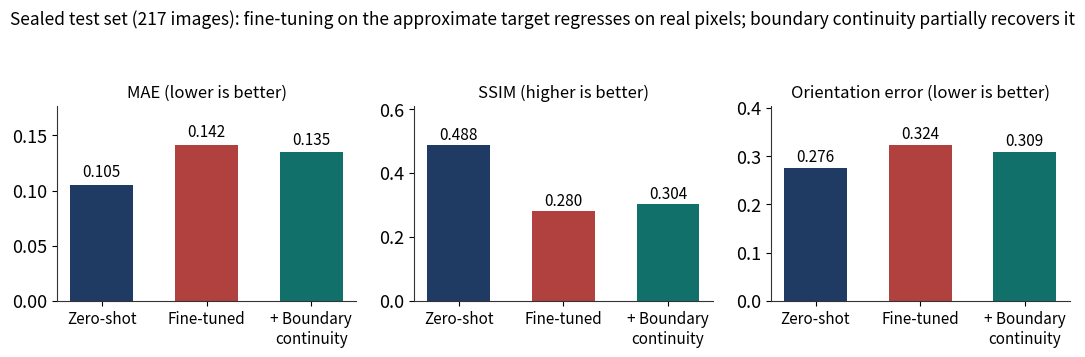

Generate this figure with matplotlib: (Note: this script raises an exception after producing the figure.)
#!/usr/bin/env python3
"""Generate the two real data charts used in docs/poster.tex.

Numbers are copied verbatim from docs/nist302_ablation_master_table.md
(sections 1, 19, "Full probabilistic model comparison") and from the
sealed-test outputs/nist302_TEST_FINAL_* metrics.json files -- nothing
here is invented for the poster.
"""

import matplotlib
matplotlib.use("Agg")
import matplotlib.pyplot as plt
import numpy as np

POSTER_BLUE = "#1F3A63"
POSTER_CYAN = "#12706B"
POSTER_RED = "#B0413E"

plt.rcParams.update({
    "font.size": 13,
    "axes.edgecolor": "#333333",
    "axes.linewidth": 0.8,
})

# ---------------------------------------------------------------------------
# Chart A: critical finding -- zero-shot vs fine-tuned vs +boundary continuity,
# all on the sealed test split (217 images), same evaluation script.
# ---------------------------------------------------------------------------
conditions = ["Zero-shot", "Fine-tuned", "+ Boundary\ncontinuity"]
colors = [POSTER_BLUE, POSTER_RED, POSTER_CYAN]

mae = [0.1054, 0.1416, 0.1346]
ssim = [0.4884, 0.2802, 0.3036]
orientation = [0.2764, 0.3237, 0.3090]

fig, axes = plt.subplots(1, 3, figsize=(11, 3.4))
specs = [
    ("MAE (lower is better)", mae, axes[0]),
    ("SSIM (higher is better)", ssim, axes[1]),
    ("Orientation error (lower is better)", orientation, axes[2]),
]
for title, values, ax in specs:
    bars = ax.bar(conditions, values, color=colors, width=0.6)
    for bar, value in zip(bars, values):
        ax.text(bar.get_x() + bar.get_width() / 2, bar.get_height() + 0.004,
                 f"{value:.3f}", ha="center", va="bottom", fontsize=11)
    ax.set_title(title, fontsize=12)
    ax.set_ylim(0, max(values) * 1.25)
    ax.spines[["top", "right"]].set_visible(False)
    ax.tick_params(axis="x", labelsize=11)

fig.suptitle("Sealed test set (217 images): fine-tuning on the approximate target regresses on real pixels; boundary continuity partially recovers it",
             fontsize=12.5, y=1.05)
fig.tight_layout()
fig.savefig("docs/poster_assets/chart_critical_finding.png", dpi=200, bbox_inches="tight")
plt.close(fig)

# ---------------------------------------------------------------------------
# Chart B: complete sealed-test ranking (217 images, evaluated once).
# Every row is outputs/nist302_TEST_FINAL_*/metrics.json, predictive-mean
# MAE on real held-out quality==1 pixels.
# ---------------------------------------------------------------------------
models = [
    ("RePaint (K=5)", 0.1008, "prob"),
    ("Zero-shot transfer", 0.1054, "det"),
    ("Residual DDPM (K=10)", 0.1126, "prob"),
    ("Learned ensemble", 0.1151, "prob"),
    ("+ Boundary continuity", 0.1346, "det"),
    ("CVAE, spatial (K=50)", 0.1378, "prob"),
    ("Fine-tuned (supp.+spec.)", 0.1416, "det"),
    ("DDIM-20 (K=10)", 0.1453, "prob"),
    ("Flow matching, 8 steps", 0.1545, "prob"),
    ("Latent DDPM (K=10)", 0.2111, "prob"),
    ("Latent DDPM, guided (K=10)", 0.2143, "prob"),
]
models.sort(key=lambda row: row[1])
labels = [m[0] for m in models]
values = [m[1] for m in models]
kinds = [m[2] for m in models]
bar_colors = [POSTER_BLUE if k == "det" else POSTER_CYAN for k in kinds]

fig, ax = plt.subplots(figsize=(8.6, 6.0))
y_pos = np.arange(len(labels))
bars = ax.barh(y_pos, values, color=bar_colors, height=0.66)
for bar, value in zip(bars, values):
    ax.text(bar.get_width() + 0.004, bar.get_y() + bar.get_height() / 2,
            f"{value:.4f}", va="center", fontsize=11)
ax.set_yticks(y_pos)
ax.set_yticklabels(labels, fontsize=11.5)
ax.invert_yaxis()
ax.set_xlabel("MAE on real held-out pixels, sealed test split (lower is better)")
ax.set_title("Every model, one sealed test set, evaluated once", fontsize=13.5)
ax.spines[["top", "right"]].set_visible(False)
ax.set_xlim(0, max(values) * 1.22)

legend_handles = [
    plt.Rectangle((0, 0), 1, 1, color=POSTER_BLUE, label="deterministic"),
    plt.Rectangle((0, 0), 1, 1, color=POSTER_CYAN, label="probabilistic (predictive mean)"),
]
ax.legend(handles=legend_handles, loc="upper right", fontsize=10.5, frameon=False)
fig.tight_layout()
fig.savefig("docs/poster_assets/chart_model_comparison.png", dpi=200, bbox_inches="tight")
plt.close(fig)

# ---------------------------------------------------------------------------
# Chart C: uncertainty quality vs. distance from verified correspondences.
# Source: docs/FINAL_REPORT.md section 6 / reconstruction_vs_hallucination.md.
# The CVAE's correlation sign-flips -- it becomes confident where it is most
# wrong -- while DDIM and RePaint degrade gracefully.
# ---------------------------------------------------------------------------
bands = ["0–2 mm", "2–5 mm", "> 5 mm"]
x = np.arange(len(bands))
series = [
    ("DDIM-20 (pixel DDPM)", [0.527, 0.262, 0.167], POSTER_BLUE, "o"),
    ("RePaint", [0.389, 0.105, 0.017], POSTER_CYAN, "s"),
    ("CVAE, spatial", [0.011, -0.149, -0.297], POSTER_RED, "^"),
]

fig, ax = plt.subplots(figsize=(7.4, 4.6))
ax.axhline(0.0, color="#888888", linestyle="--", linewidth=1.2, zorder=1)
for label, values, color, marker in series:
    ax.plot(x, values, marker=marker, markersize=9, linewidth=2.6, color=color, label=label, zorder=3)
    for xi, value in zip(x, values):
        ax.annotate(f"{value:+.3f}", (xi, value), textcoords="offset points",
                    xytext=(0, 11 if value >= 0 else -20), ha="center", fontsize=10.5, color=color)

ax.axhspan(-0.40, 0.0, color=POSTER_RED, alpha=0.06, zorder=0)
ax.text(2.02, -0.22, "overconfident\nwhere most wrong", fontsize=10, color=POSTER_RED,
        ha="right", va="center", style="italic")
ax.set_xticks(x)
ax.set_xticklabels(bands, fontsize=12)
ax.set_xlabel("Distance from nearest examiner-verified correspondence")
ax.set_ylabel(r"Spearman $\rho$ (predictive $\sigma$, true error)")
ax.set_title("Does predictive uncertainty stay honest away from evidence?", fontsize=13)
ax.set_ylim(-0.40, 0.62)
ax.set_xlim(-0.25, 2.25)
ax.spines[["top", "right"]].set_visible(False)
ax.legend(fontsize=10.5, frameon=False, loc="upper right")
fig.tight_layout()
fig.savefig("docs/poster_assets/chart_uncertainty_distance.png", dpi=200, bbox_inches="tight")
plt.close(fig)

# ---------------------------------------------------------------------------
# Chart D: SOCOFing deterministic baselines (Track A, 900-image validation).
# Source: docs/FINAL_REPORT.md section 3.
# ---------------------------------------------------------------------------
base_models = ["Nearest-observed\ninterpolation", "U-Net", "Gated\nconvolution"]
base_mae = [0.277, 0.176, 0.174]
base_orient = [0.815, 0.241, 0.229]
base_colors = ["#9AA5B1", POSTER_CYAN, POSTER_BLUE]

fig, axes = plt.subplots(1, 2, figsize=(8.2, 3.6))
for ax, values, title in ((axes[0], base_mae, "MAE on missing pixels"),
                          (axes[1], base_orient, "Orientation error")):
    bars = ax.bar(base_models, values, color=base_colors, width=0.62)
    for bar, value in zip(bars, values):
        ax.text(bar.get_x() + bar.get_width() / 2, bar.get_height() + 0.012,
                f"{value:.3f}", ha="center", va="bottom", fontsize=11)
    ax.set_title(title + " (lower is better)", fontsize=11.5)
    ax.set_ylim(0, max(values) * 1.22)
    ax.spines[["top", "right"]].set_visible(False)
    ax.tick_params(axis="x", labelsize=10)
fig.suptitle("Track A: learned models clear the non-learned floor by a wide margin", fontsize=12.5, y=1.04)
fig.tight_layout()
fig.savefig("docs/poster_assets/chart_socofing_baselines.png", dpi=200, bbox_inches="tight")
plt.close(fig)

print("wrote docs/poster_assets/chart_critical_finding.png")
print("wrote docs/poster_assets/chart_model_comparison.png")
print("wrote docs/poster_assets/chart_uncertainty_distance.png")
print("wrote docs/poster_assets/chart_socofing_baselines.png")
